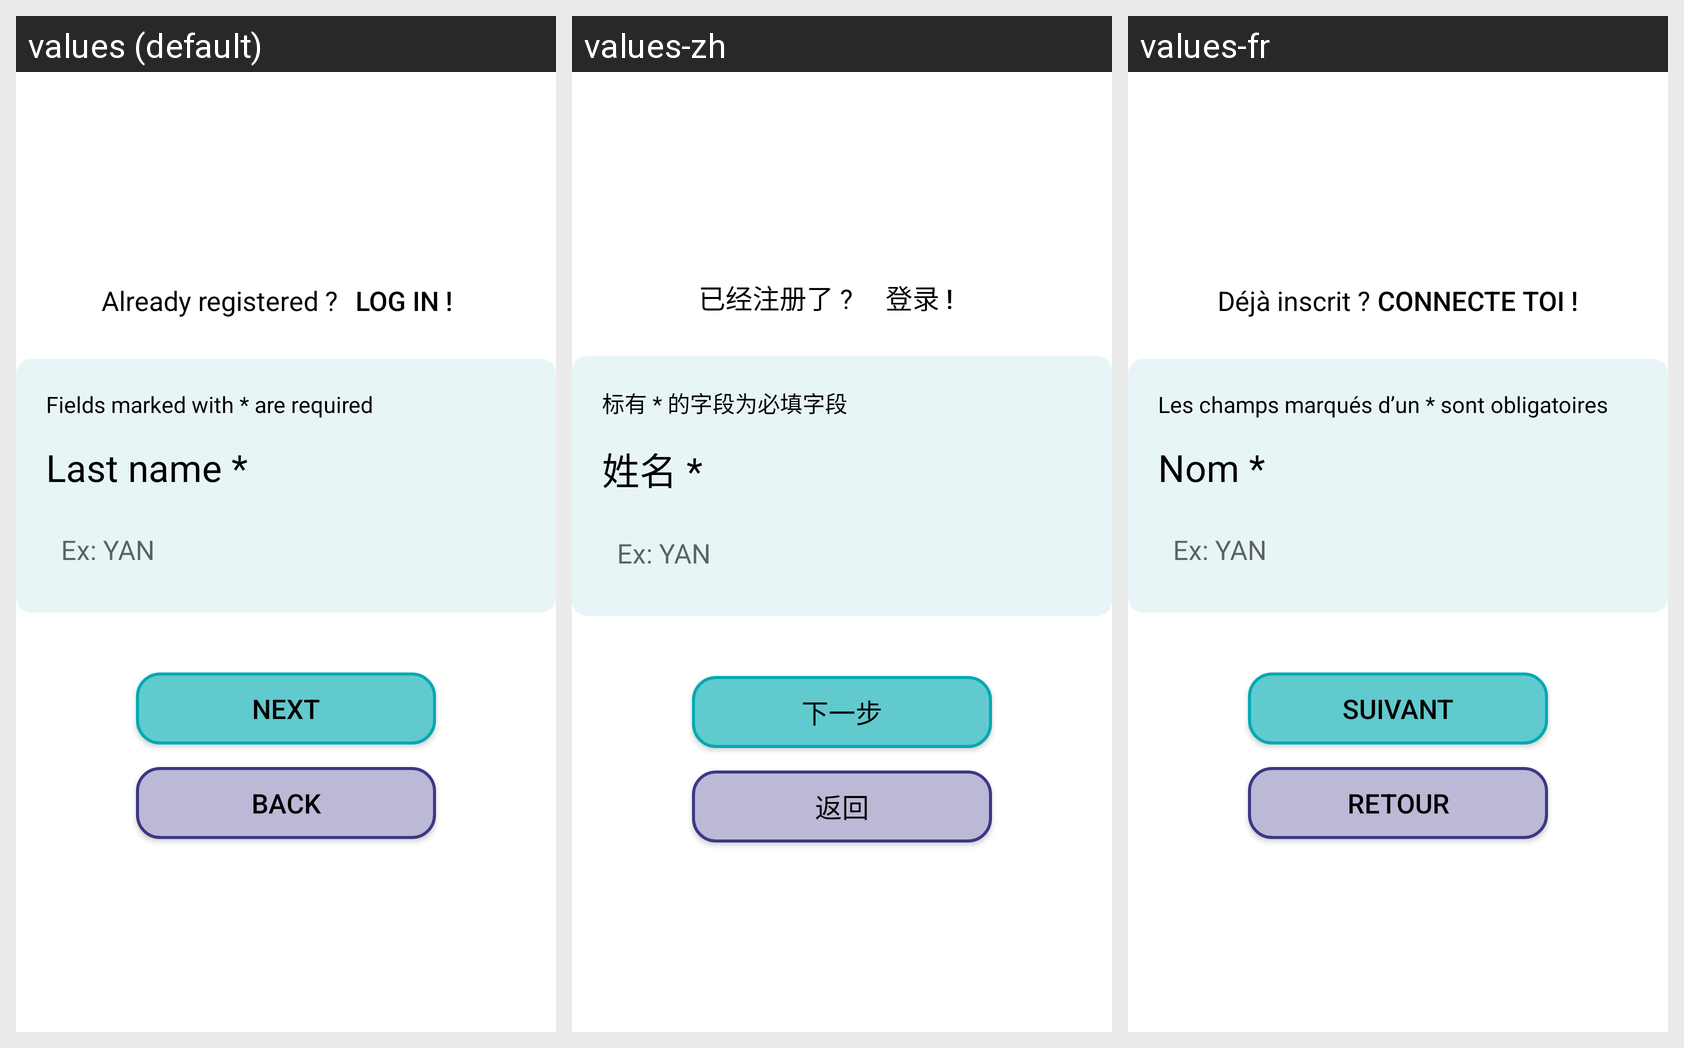

Strings drawn on this Android screen and how each of the app's shown locales translates them:
Android screen res/layout/fragment_inscription_nom.xml rendered under 3 locales, left to right: values (default), values-zh, values-fr. Device: Nexus 5 (rendered at 1080×1920; each locale shown at half size, 540×960, under a caption strip naming it); theme Theme.AppFranceAssosSante.
Strings drawn on this screen, with the default value and each locale's value (text and hints the layout hard-codes, and strings that could not be matched under every locale, appear in the picture but are not listed):

dejainscrit
  values: Already registered ?
  values-zh: 已经注册了 ?
  values-fr: Déjà inscrit ? 

connection
  values: Log in !
  values-zh: 登录 !
  values-fr: Connecte toi !

champs
  values: Fields marked with * are required
  values-zh: 标有 * 的字段为必填字段
  values-fr: Les champs marqués d’un * sont obligatoires

inscription_nom
  values: Last name *
  values-zh: 姓名 *
  values-fr: Nom *

suivant
  values: Next
  values-zh: 下一步
  values-fr: Suivant

retour
  values: Back
  values-zh: 返回
  values-fr: Retour
